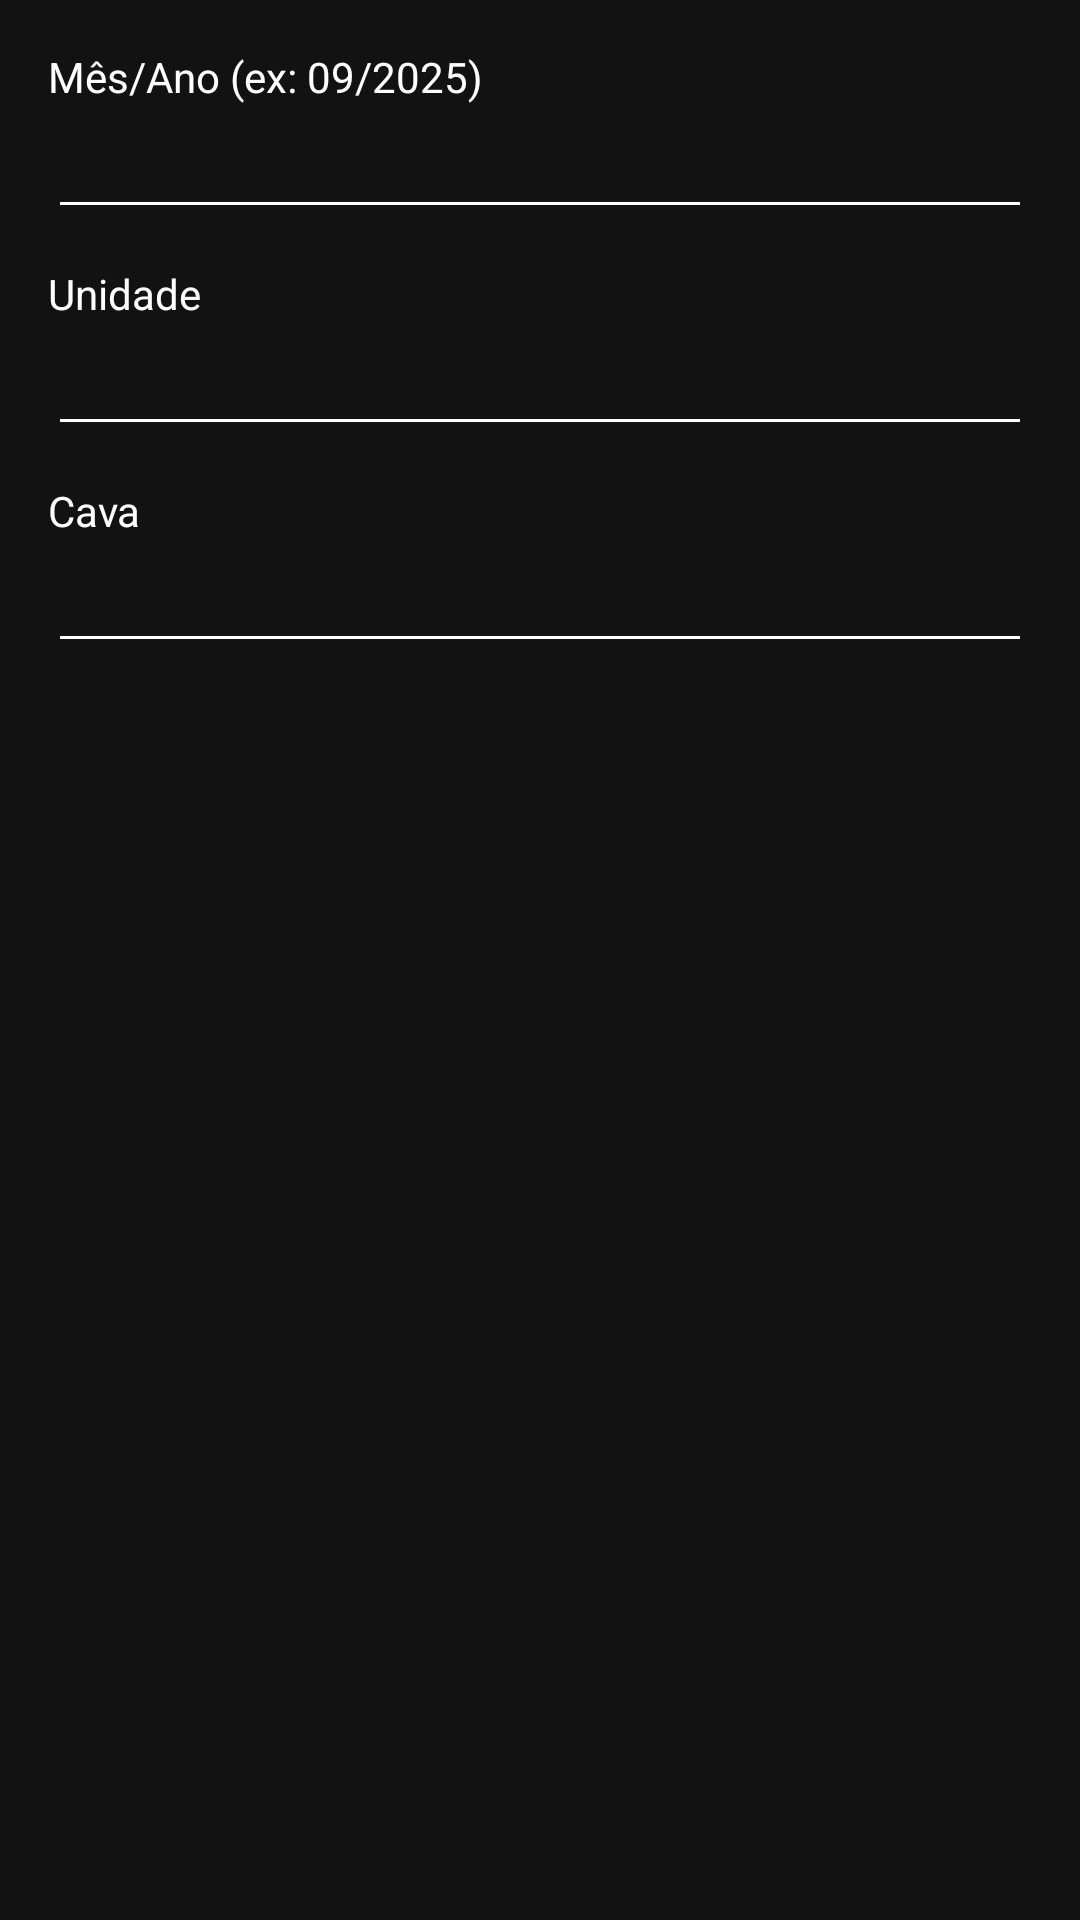

Layout XML and referenced resources for this Android screen:
<!-- AndroidManifest.xml: application theme Theme.MisfireBackupApp -->
<!-- res/layout/dialog_filtros.xml -->
<?xml version="1.0" encoding="utf-8"?>
<LinearLayout xmlns:android="http://schemas.android.com/apk/res/android"
    android:layout_width="match_parent"
    android:layout_height="wrap_content"
    android:orientation="vertical"
    android:padding="16dp">

    <TextView
        android:layout_width="wrap_content"
        android:layout_height="wrap_content"
        android:text="Mês/Ano (ex: 09/2025)"
        android:textColor="@color/white"/>

    <EditText
        android:id="@+id/etMesAno"
        android:layout_width="match_parent"
        android:layout_height="wrap_content"
        android:inputType="text"
        android:textColor="@color/white"
        android:backgroundTint="@color/white"/>

    <TextView
        android:layout_width="wrap_content"
        android:layout_height="wrap_content"
        android:layout_marginTop="12dp"
        android:text="Unidade"
        android:textColor="@color/white"/>

    <EditText
        android:id="@+id/etUnidade"
        android:layout_width="match_parent"
        android:layout_height="wrap_content"
        android:inputType="text"
        android:textColor="@color/white"
        android:backgroundTint="@color/white"/>

    <TextView
        android:layout_width="wrap_content"
        android:layout_height="wrap_content"
        android:layout_marginTop="12dp"
        android:text="Cava"
        android:textColor="@color/white"/>

    <EditText
        android:id="@+id/etCava"
        android:layout_width="match_parent"
        android:layout_height="wrap_content"
        android:inputType="text"
        android:textColor="@color/white"
        android:backgroundTint="@color/white"/>

</LinearLayout>
<!-- resources referenced by this layout -->
<resources>
  <color name="white">#FFFFFF</color>
  <style name="Theme.MisfireBackupApp" parent="Theme.MaterialComponents.DayNight.DarkActionBar">
              <item name="colorPrimary">@color/redAccent</item>
              <item name="colorPrimaryVariant">@color/redAccent</item>
              <item name="colorOnPrimary">@color/white</item>
              <item name="android:statusBarColor">@color/backgroundDark</item>
              <item name="android:windowBackground">@color/backgroundDark</item>
          </style>
  <color name="redAccent">#6E1E1E</color>
  <color name="backgroundDark">#121212</color>
</resources>
